Run: headless pygame with SDL's dummy video driver; simulated clock (each Clock.tick advances the game by its frame time, no real sleeping); random seed 0; keys injected as events and as key.get_pressed() state; no mouse input.
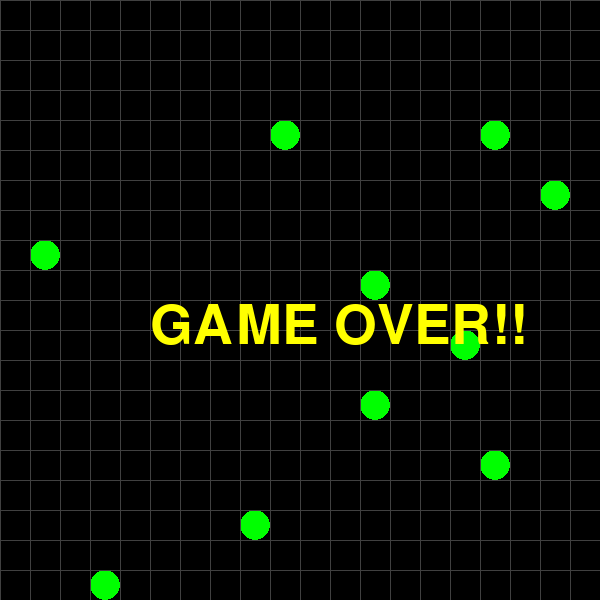
Frame 1 of 4 · flips 1–60 · no input
Frame 2 of 4 · flips 61–180 · tapped SPACE, RETURN · held RIGHT (→), D · screen unchanged from frame 1, image omitted
Frame 3 of 4 · flips 181–300 · held DOWN (↓), S · screen unchanged from frame 2, image omitted
Frame 4 of 4 · flips 301–420 · held LEFT (←), A, UP (↑), W · screen unchanged from frame 3, image omitted

The pygame program that drew these frames:

import sys
import random
import pygame
from pygame.locals import QUIT, KEYDOWN, K_UP, K_DOWN, K_LEFT, K_RIGHT, Rect, K_SPACE

pygame.init()
SURFACE = pygame.display.set_mode((600, 600))
FPSCLOCK = pygame.time.Clock()

FOODS = []
SNAKE = []
WIDTH = 20
HEIGHT = 20

def add_food():
    while True:
        pos = (random.randint(0, WIDTH-1), random.randint(0, HEIGHT-1))
        if pos in FOODS or pos in SNAKE:
            continue
        FOODS.append(pos)
        break

def move_food(pos):
    i = FOODS.index(pos)
    del FOODS[i]
    add_food()

def paint(message):
    SURFACE.fill((0, 0, 0))
    for food in FOODS:
        pygame.draw.ellipse(SURFACE, (0, 255, 0), 
        Rect(food[0]*30, food[1]*30, 30, 30))
    for body in SNAKE:
        pygame.draw.rect(SURFACE, (0, 255, 255),
        Rect(body[0]*30, body[1]*30, 30, 30))
    for index in range(20):
        pygame.draw.line(SURFACE, (64, 64, 64), (index*30, 0), (index*30, 600))
        pygame.draw.line(SURFACE, (64, 64, 64), (0, index*30), (600, index*30))

    if message != None:
        SURFACE.blit(message, (150, 300))
    pygame.display.update()

def main():
    myfont = pygame.font.SysFont(None, 80)
    key = K_DOWN
    message = None
    game_over = False
    SNAKE.append((WIDTH/2, HEIGHT/2))
    for _ in range(10):
        add_food()

    while True:
        for event in pygame.event.get():
            if event.type == QUIT:
                pygame.quit()
                sys.exit()
            if event.type == KEYDOWN:
                key = event.key
        
        if not game_over:
            if key == K_LEFT:
                head = (SNAKE[0][0]-1, SNAKE[0][1])
            if key == K_RIGHT:
                head = (SNAKE[0][0]+1, SNAKE[0][1])
            if key == K_UP:
                head = (SNAKE[0][0], SNAKE[0][1]-1)
            if key == K_DOWN:
                head = (SNAKE[0][0], SNAKE[0][1]+1)
            

            if head in SNAKE or head[0] < 0 or head[0] >= WIDTH or head[1] < 0 or head[1] >= HEIGHT:
                message = myfont.render("GAME OVER!!", True, (255, 255, 0))
                game_over = True

            SNAKE.insert(0, head)
            if head in FOODS:
                move_food(head)
            else:
                SNAKE.pop()

        paint(message)
        FPSCLOCK.tick(5)

if __name__ == '__main__':
    main()
